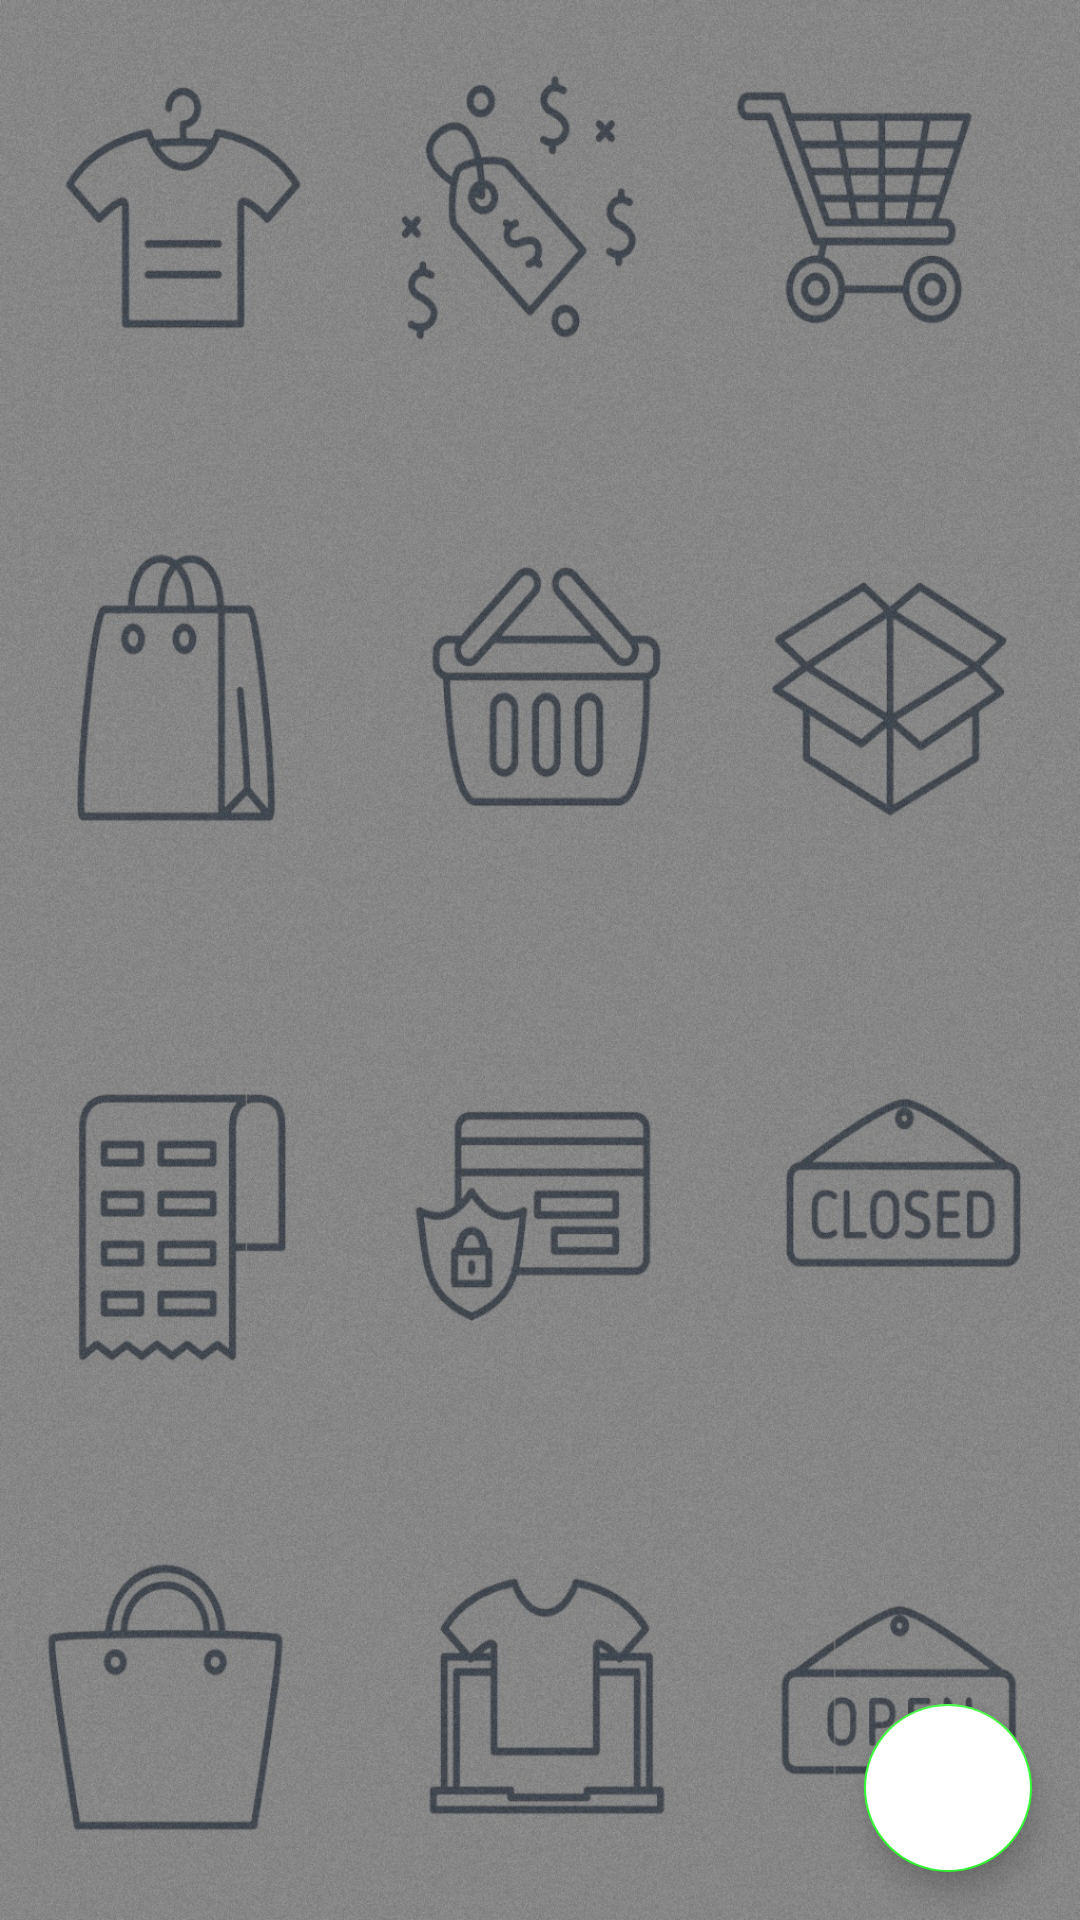

This screen was rendered from an Android layout file. Write that file and the resources it references.
<!-- AndroidManifest.xml: application theme AppTheme -->
<!-- res/layout/activity_shipper_management.xml -->
<?xml version="1.0" encoding="utf-8"?>
<RelativeLayout xmlns:android="http://schemas.android.com/apk/res/android"
    xmlns:app="http://schemas.android.com/apk/res-auto"
    xmlns:tools="http://schemas.android.com/tools"
    android:layout_width="match_parent"
    android:layout_height="match_parent"
    android:background="@drawable/ecommerce_logo"
    tools:context=".ShipperManagement">
    <RelativeLayout
        android:background="#66000000"
        android:layout_width="match_parent"
        android:layout_height="match_parent">

    </RelativeLayout>

    <android.support.v7.widget.RecyclerView
        android:id="@+id/recycler_shippers"
        android:layout_width="match_parent"
        android:layout_height="match_parent">

    </android.support.v7.widget.RecyclerView>

    <android.support.design.widget.FloatingActionButton
        android:id="@+id/fab_add"
        android:layout_marginRight="16dp"
        android:layout_marginBottom="16dp"
        android:src="@drawable/ic_add_black_24dp"
        android:layout_alignParentBottom="true"
        android:layout_alignParentRight="true"
        app:fabSize="normal"
        android:backgroundTint="@android:color/white"
        android:layout_width="wrap_content"
        android:layout_height="wrap_content" />


</RelativeLayout>
<!-- resources referenced by this layout -->
<resources>
  <!-- drawable ecommerce_logo: jpg bitmap (drawable, 698787 bytes) -->
  <style name="AppTheme" parent="Theme.AppCompat.Light.NoActionBar">
          
          <item name="colorPrimary">@color/colorPrimary</item>
          <item name="colorPrimaryDark">@color/colorPrimaryDark</item>
          <item name="colorAccent">@color/colorAccent</item>
      </style>
  <color name="colorPrimary">#66000000</color>
  <color name="colorPrimaryDark">#8b8989</color>
  <color name="colorAccent">#33FF33</color>
</resources>
